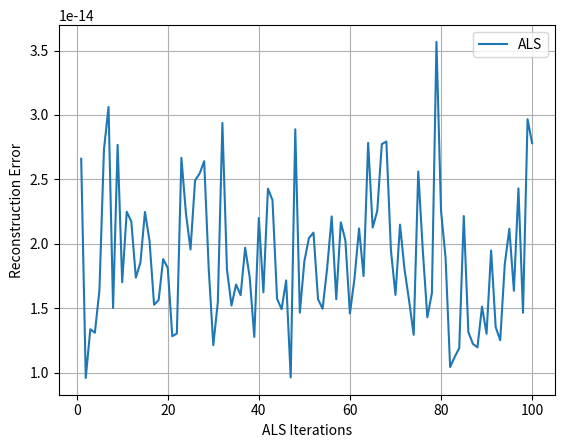

The matplotlib source for this figure:
'''
MIMO system example:
    M - tx antennas)
    N - rx antennas)
    T - symbol periods)
'''

# Y = HS + V

import numpy as np
import matplotlib.pyplot as plt

# Functions ...
def nmse(Ao, Ahat):
    return (np.linalg.norm(Ahat - Ao, 'fro')**2) / (np.linalg.norm(Ao, 'fro')**2)

# System model ...
M = 3
N = 5
T = 20

Ho = (1/np.sqrt(2)) * (np.random.normal(0,1,(N,M)) + 1j * np.random.normal(0,1,(N,M)))
So = np.random.choice([1,-1],(M,T))
Y = np.dot(Ho,So)

# Matched filter ...
Hhat = np.dot(Y,np.linalg.pinv(So))
Shat = np.dot(np.linalg.pinv(Ho),Y)

print("---------------------------")
print("NMSE metric: matched filter")
print(f"NMSE(H): {nmse(Ho,Hhat)}")
print(f"NMSE(S): {nmse(So,Shat)}")
print(f"NMSE(Y): {nmse(Y,np.dot(Hhat,Shat))}")
print("---------------------------")
print("")

# ALS ...
iterations = 100
v_error = []
Shat = np.random.choice([1,-1],(M,T))
for i in range(iterations):
    Hhat = np.dot(Y,np.linalg.pinv(Shat))
    Shat = np.dot(np.linalg.pinv(Hhat),Y)
    error = np.linalg.norm(Y - np.dot(Hhat,Shat),'fro')
    v_error.append(error)
    #print(error)

print("---------------------------")
print("NMSE metric: ALS")
print(f"NMSE(H): {nmse(Ho,Hhat)}")
print(f"NMSE(S): {nmse(So,Shat)}")
print(f"NMSE(Y): {nmse(Y,np.dot(Hhat,Shat))}")
print("---------------------------")
print("")

fig,ax = plt.subplots()
ax.plot(range(1,iterations+1),v_error,label="ALS")
ax.set_xlabel("ALS Iterations")
ax.set_ylabel("Reconstruction Error")
plt.legend()
plt.grid()
plt.show()
